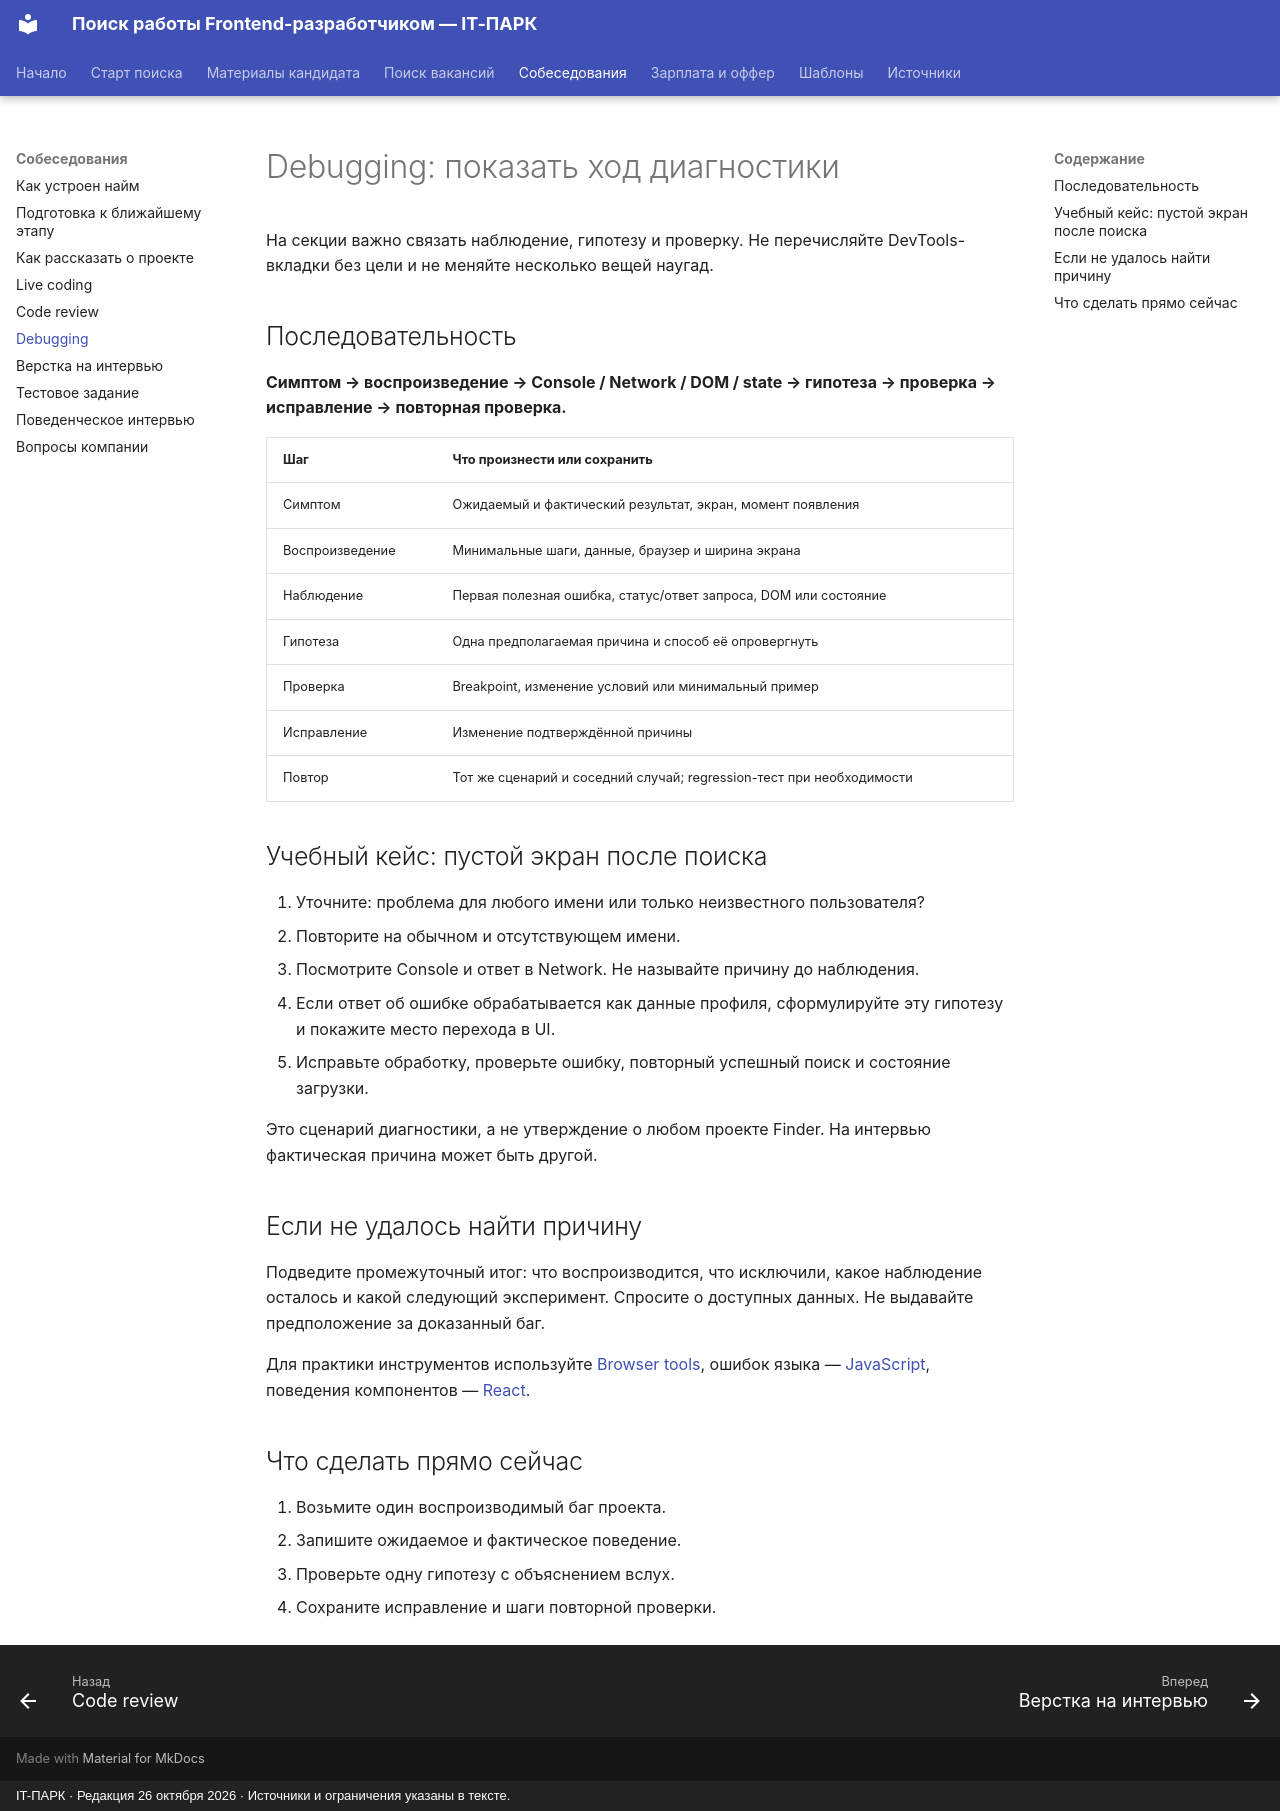

repository: itpark32/web-14-job-offer · page: interviews/debugging/index.html · generator: mkdocs · copyright: IT-ПАРК · Редакция 26 октября 2026 · Источники и ограничения указаны в тексте.

# Debugging: показать ход диагностики

На секции важно связать наблюдение, гипотезу и проверку. Не перечисляйте DevTools-вкладки без цели и не меняйте несколько вещей наугад.

## Последовательность

**Симптом → воспроизведение → Console / Network / DOM / state → гипотеза → проверка → исправление → повторная проверка.**

| Шаг | Что произнести или сохранить |
|---|---|
| Симптом | Ожидаемый и фактический результат, экран, момент появления |
| Воспроизведение | Минимальные шаги, данные, браузер и ширина экрана |
| Наблюдение | Первая полезная ошибка, статус/ответ запроса, DOM или состояние |
| Гипотеза | Одна предполагаемая причина и способ её опровергнуть |
| Проверка | Breakpoint, изменение условий или минимальный пример |
| Исправление | Изменение подтверждённой причины |
| Повтор | Тот же сценарий и соседний случай; regression-тест при необходимости |

## Учебный кейс: пустой экран после поиска

1. Уточните: проблема для любого имени или только неизвестного пользователя?
2. Повторите на обычном и отсутствующем имени.
3. Посмотрите Console и ответ в Network. Не называйте причину до наблюдения.
4. Если ответ об ошибке обрабатывается как данные профиля, сформулируйте эту гипотезу и покажите место перехода в UI.
5. Исправьте обработку, проверьте ошибку, повторный успешный поиск и состояние загрузки.

Это сценарий диагностики, а не утверждение о любом проекте Finder. На интервью фактическая причина может быть другой.

## Если не удалось найти причину

Подведите промежуточный итог: что воспроизводится, что исключили, какое наблюдение осталось и какой следующий эксперимент. Спросите о доступных данных. Не выдавайте предположение за доказанный баг.

Для практики инструментов используйте [Browser tools](https://itpark32.github.io/web-14-metodichka/interview/browser-tools/), ошибок языка — [JavaScript](https://itpark32.github.io/web-14-metodichka/interview/javascript/), поведения компонентов — [React](https://itpark32.github.io/web-14-metodichka/interview/react/).

## Что сделать прямо сейчас

1. Возьмите один воспроизводимый баг проекта.
2. Запишите ожидаемое и фактическое поведение.
3. Проверьте одну гипотезу с объяснением вслух.
4. Сохраните исправление и шаги повторной проверки.
